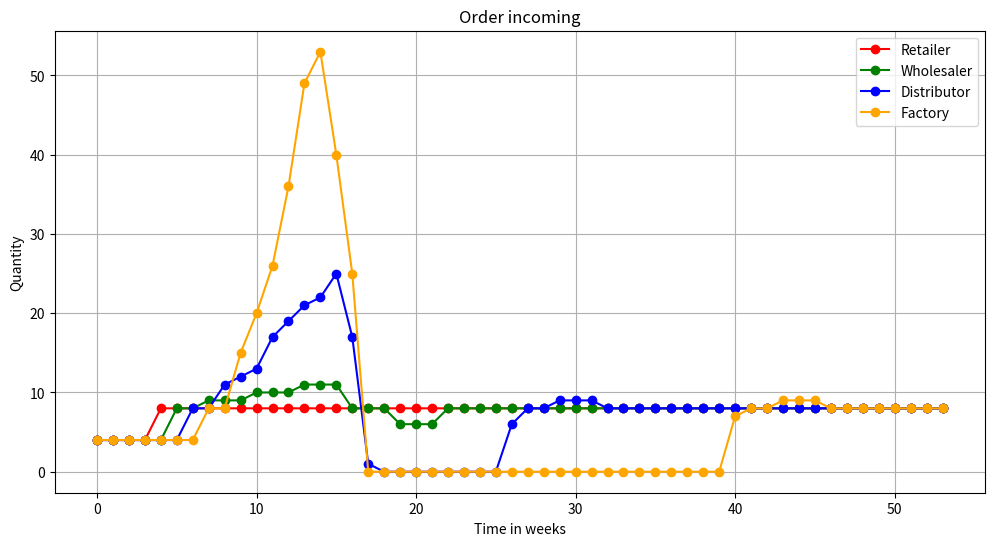
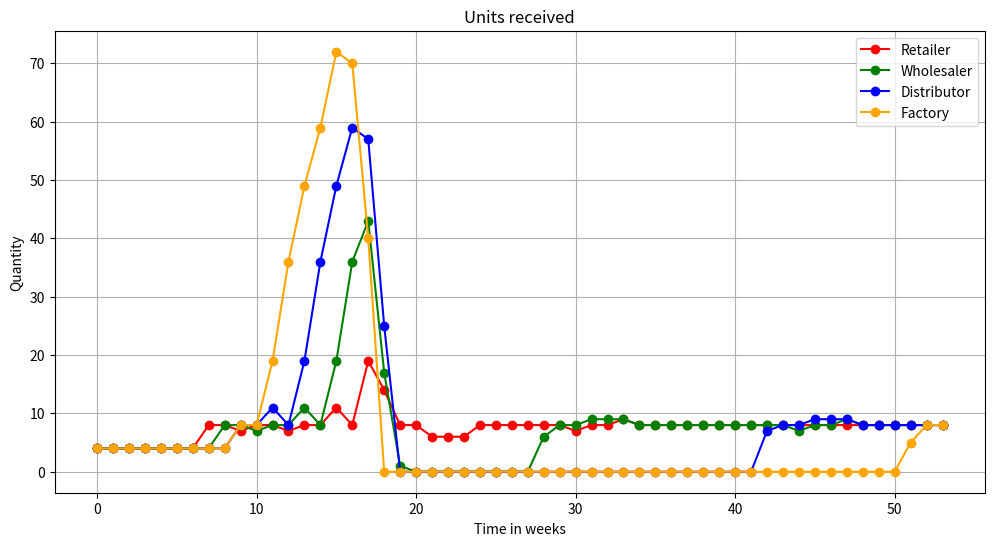
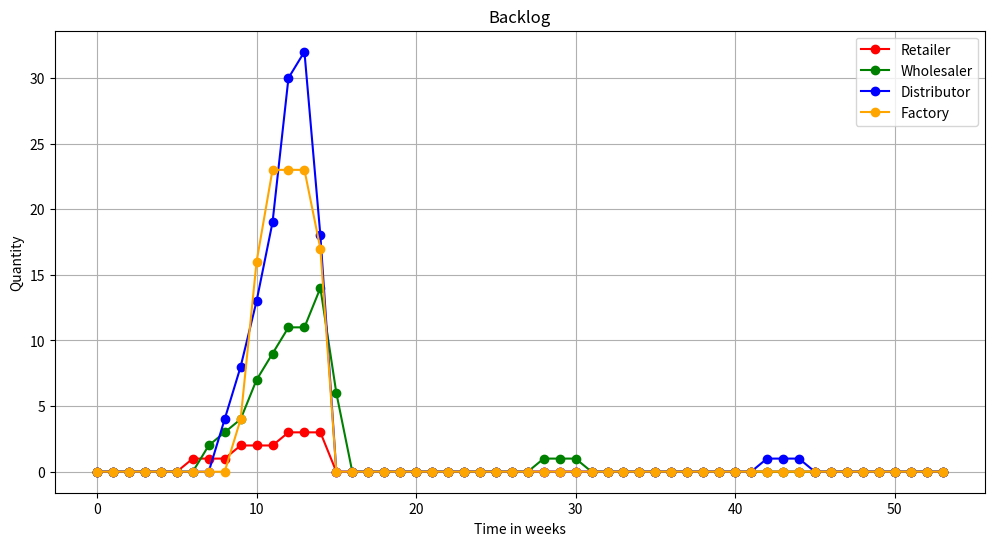
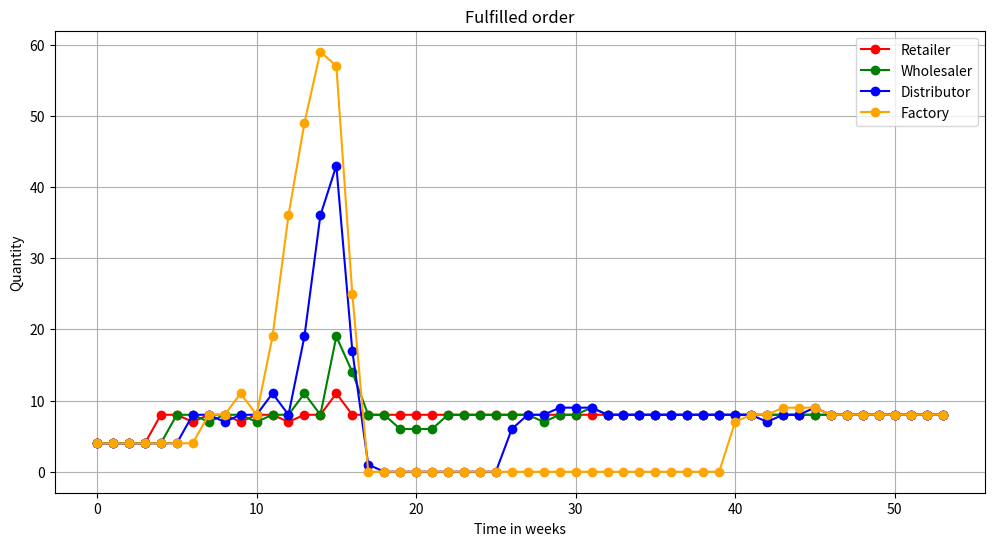
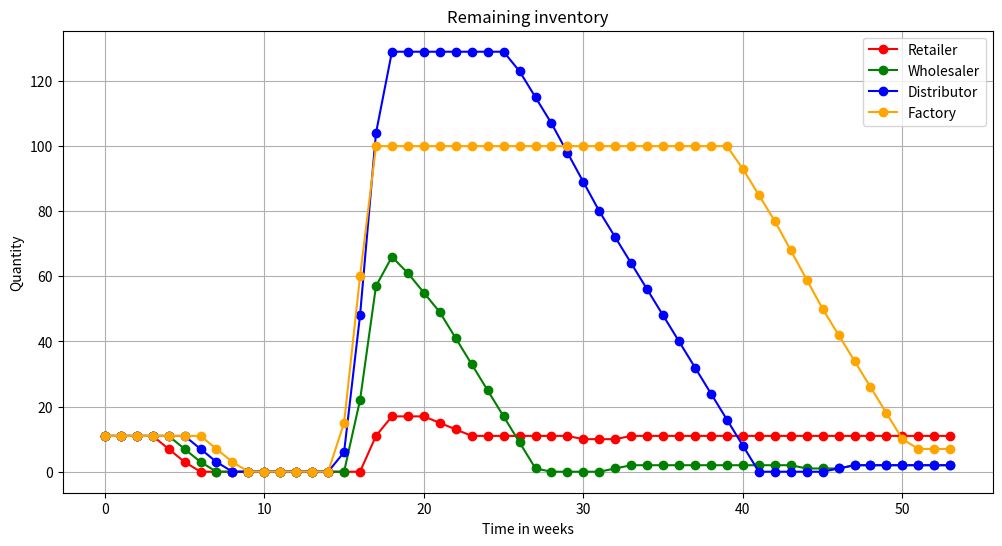
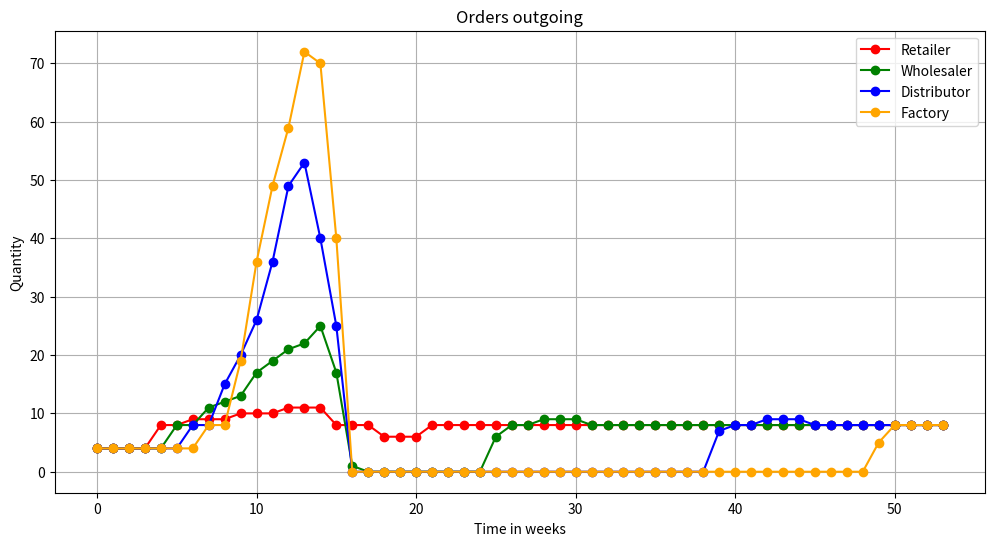
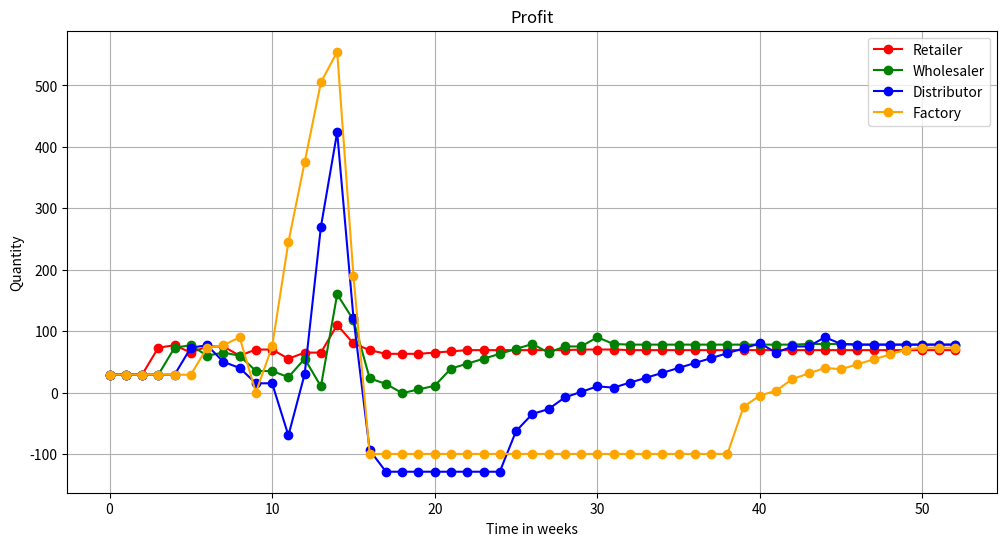

These charts were generated, in order, by the following Python code:
# Beer Game Simulator - programmed in python 3.X by Shpati Koleka, 2024. MIT license.

import random
import matplotlib.pyplot as plt

# --- Modify the parameters below to see the effect --- #

rounds = 54
delivery_time = 2 # This is given in weeks. The minimum is 1.
inventory_cost = 1 # This is the cost of inventory per unit per week
backlog_cost = 5 # This is the cost of backlog per unit per week 
sales_price = 10 # This is the sales price per unit
initial_inventory = 11 # This is the initial inventory
maximum_inventory = 15 # This is the maximum capacity for storing inventory
showinitial = True
showgraphs = True
showtextmoderesults = False
# ----------------------------------------------------- #

results = []
example = [[]]

# --- Defining the customer order examples --- #

# example[0] - randomized demand
random.seed(1985)
for i in range(0, rounds):
    example[0].append(random.randint(4, 8))

# example[1] - 4 units of demand for the first 4 weeks and then 8 units per week thereafter
example.append([4]*4 + [8]*rounds)

# example[2] - 4 units of demand for the first 4 weeks, then 6 units for 4 weeks, then 4 units for 4 weeks, then 4 units thereafter
example.append([4]*4 + [6]*4 + [4]*rounds)

example_case = 1

# -------------------------------------------- #

class Player:
    def __init__(self, role):
        self.role = role
        self.inventory = [initial_inventory]*delivery_time  # Initial inventory
        self.backlog = [0]*delivery_time  # Initial backlog (unfulfilled orders)
        self.received = [4]*delivery_time # Initial amount of received items
        self.fulfilled_order = [4]*delivery_time # Initial fulfilled order
        self.order_incoming = [4]*delivery_time  # Orders incoming to the player
        self.order_outgoing = [4]*delivery_time  # Initial order amount to pass downstream
        self.profit = [self.fulfilled_order[-1]*sales_price-self.inventory[-1]*inventory_cost-self.backlog[-1]*backlog_cost]

    def receive_order(self, amount):
        self.order_incoming.append(amount)

    def fulfill_order(self):
        total_order = self.backlog[-1] + (self.order_incoming[-1])
        if total_order <= self.inventory[-1]:
            self.inventory[-1] = self.inventory[-1] - total_order
            self.fulfilled_order.append(total_order)
            self.backlog.append(0)

            # ---- Here is the logic of the outgoing order included. Modify it to see the effect --- #
            modified_order = self.backlog[-1] + self.order_incoming[-1]
            if maximum_inventory < self.inventory[-1]:
                reduce_order = self.inventory[-1] - maximum_inventory
                modified_order = self.backlog[-1] + self.order_incoming[-1] - reduce_order
                if modified_order < 0:
                    modified_order = 0
            self.order_outgoing.append(modified_order)
        else:
            self.fulfilled_order.append(self.inventory[-1])
            self.backlog.append(total_order - self.inventory[-1])
            self.inventory[-1] = 0

            # ---- Here is the logic of the outgoing order included. Modify it to see the effect --- #
            self.order_outgoing.append(self.backlog[-1] + self.order_incoming[-1])
        if self.order_outgoing[-1] < 0:
            self.order_outgoing = 0

class SupplyChain:
    def __init__(self):
        self.factory = Player("Factory")
        self.distributor = Player("Distributor")
        self.wholesaler = Player("Wholesaler")
        self.retailer = Player("Retailer")
        self.players = [self.factory, self.distributor, self.wholesaler, self.retailer]

    def print_status(self):
        for player in reversed(self.players):
            print(f"{player.role} - Order incoming: {player.order_incoming[-1]}, Units received: {player.received[-1]}, Backlog: {player.backlog[-1]}, Fulfilled order: {player.fulfilled_order[-1]}, Remaining inventory: {player.inventory[-1]}, Order outgoing: {player.order_outgoing[-1]}, Profit: {player.profit[-1]}")

    def play_round(self, customer_demand):
            # Retailer
        self.retailer.received.append(self.wholesaler.fulfilled_order[-delivery_time])
        self.retailer.inventory.append(self.retailer.inventory[-1] + self.retailer.received[-1])
        self.retailer.receive_order(customer_demand)
            # Wholesaler
        self.wholesaler.received.append(self.distributor.fulfilled_order[-delivery_time])
        self.wholesaler.inventory.append(self.wholesaler.inventory[-1] + self.wholesaler.received[-1])
        self.wholesaler.receive_order(self.retailer.order_outgoing[-1])
            # Distributor
        self.distributor.received.append(self.factory.fulfilled_order[-delivery_time])
        self.distributor.inventory.append(self.distributor.inventory[-1] + self.distributor.received[-1])
        self.distributor.receive_order(self.wholesaler.order_outgoing[-1])
            # Factory
        self.factory.received.append(self.factory.order_outgoing[-delivery_time])
        self.factory.inventory.append(self.factory.inventory[-1] + self.factory.received[-1])
        self.factory.receive_order(self.distributor.order_outgoing[-1])

        # Fulfill orders and calculate profit
        for i in self.players:
            i.fulfill_order()
            i.profit.append(i.fulfilled_order[-1]*sales_price - int(i.inventory[-1])*inventory_cost - int(i.backlog[-1])*backlog_cost)

    def print_final(self):

        k = delivery_time
        print("\nBelow are the results of the", rounds, "rounds. Each column represents one round. ")
        for i in reversed(self.players):
            results.append(i.role)
            print("\n[",i.role,"history ]\n")
            results.append(i.order_incoming[k:])
            print("Order incoming:\n", results[-1])
            results.append(i.received[k:])
            print("Units received:\n", results[-1])
            results.append(i.backlog[k:])
            print("Backlog:\n", results[-1])
            results.append(i.fulfilled_order[k:])
            print("Fulfilled order:\n", results[-1])
            results.append(i.inventory[k:])
            print("Remaining inventory:\n", results[-1])
            results.append(i.order_outgoing[k:])
            print("Orders outgoing:\n", results[-1])
            results.append(i.profit[k:])
            print("Profit:\n", results[-1])

        total_profit = 0
        print("\n[ Final results of profitablitily ]\n")
        for i in reversed(self.players):
            print(i.role, "- Profit: ", sum(i.profit))
            total_profit += sum(i.profit)
        print("TOTAL Profit:", total_profit,"\n")

# Run the simulation for the amount of rounds given in the begining of the program
supply_chain = SupplyChain()

if showinitial:
    print("\n[ Initial Conditions ]\n")
    supply_chain.print_status()

for round_num in range(0, rounds):
    customer_demand = example[example_case][round_num]
    
    supply_chain.play_round(customer_demand)

    if showtextmoderesults:
        print("\n[ Round nr.", round_num,":", "Customer Demand =",customer_demand,"]\n")
        supply_chain.print_status()

supply_chain.print_final()

if showgraphs:
    graph_labels = ["Order incoming", "Units received", "Backlog", "Fulfilled order", "Remaining inventory", "Orders outgoing", "Profit"]
    j= 0
    for labels in graph_labels:
        j += 1
        plt.figure(figsize=(12, 6))  # Set the figure size
        plt.plot(results[j+8*0], marker='o', linestyle='-', color='r', label=results[8*0])
        plt.plot(results[j+8*1], marker='o', linestyle='-', color='g', label=results[8*1])
        plt.plot(results[j+8*2], marker='o', linestyle='-', color='b', label=results[8*2])
        plt.plot(results[j+8*3], marker='o', linestyle='-', color='orange', label=results[8*3])
        plt.title(graph_labels[j-1])
        plt.xlabel('Time in weeks')
        plt.ylabel('Quantity')
        plt.legend()
        plt.grid(True)  # Show gridlines
        plt.show()
